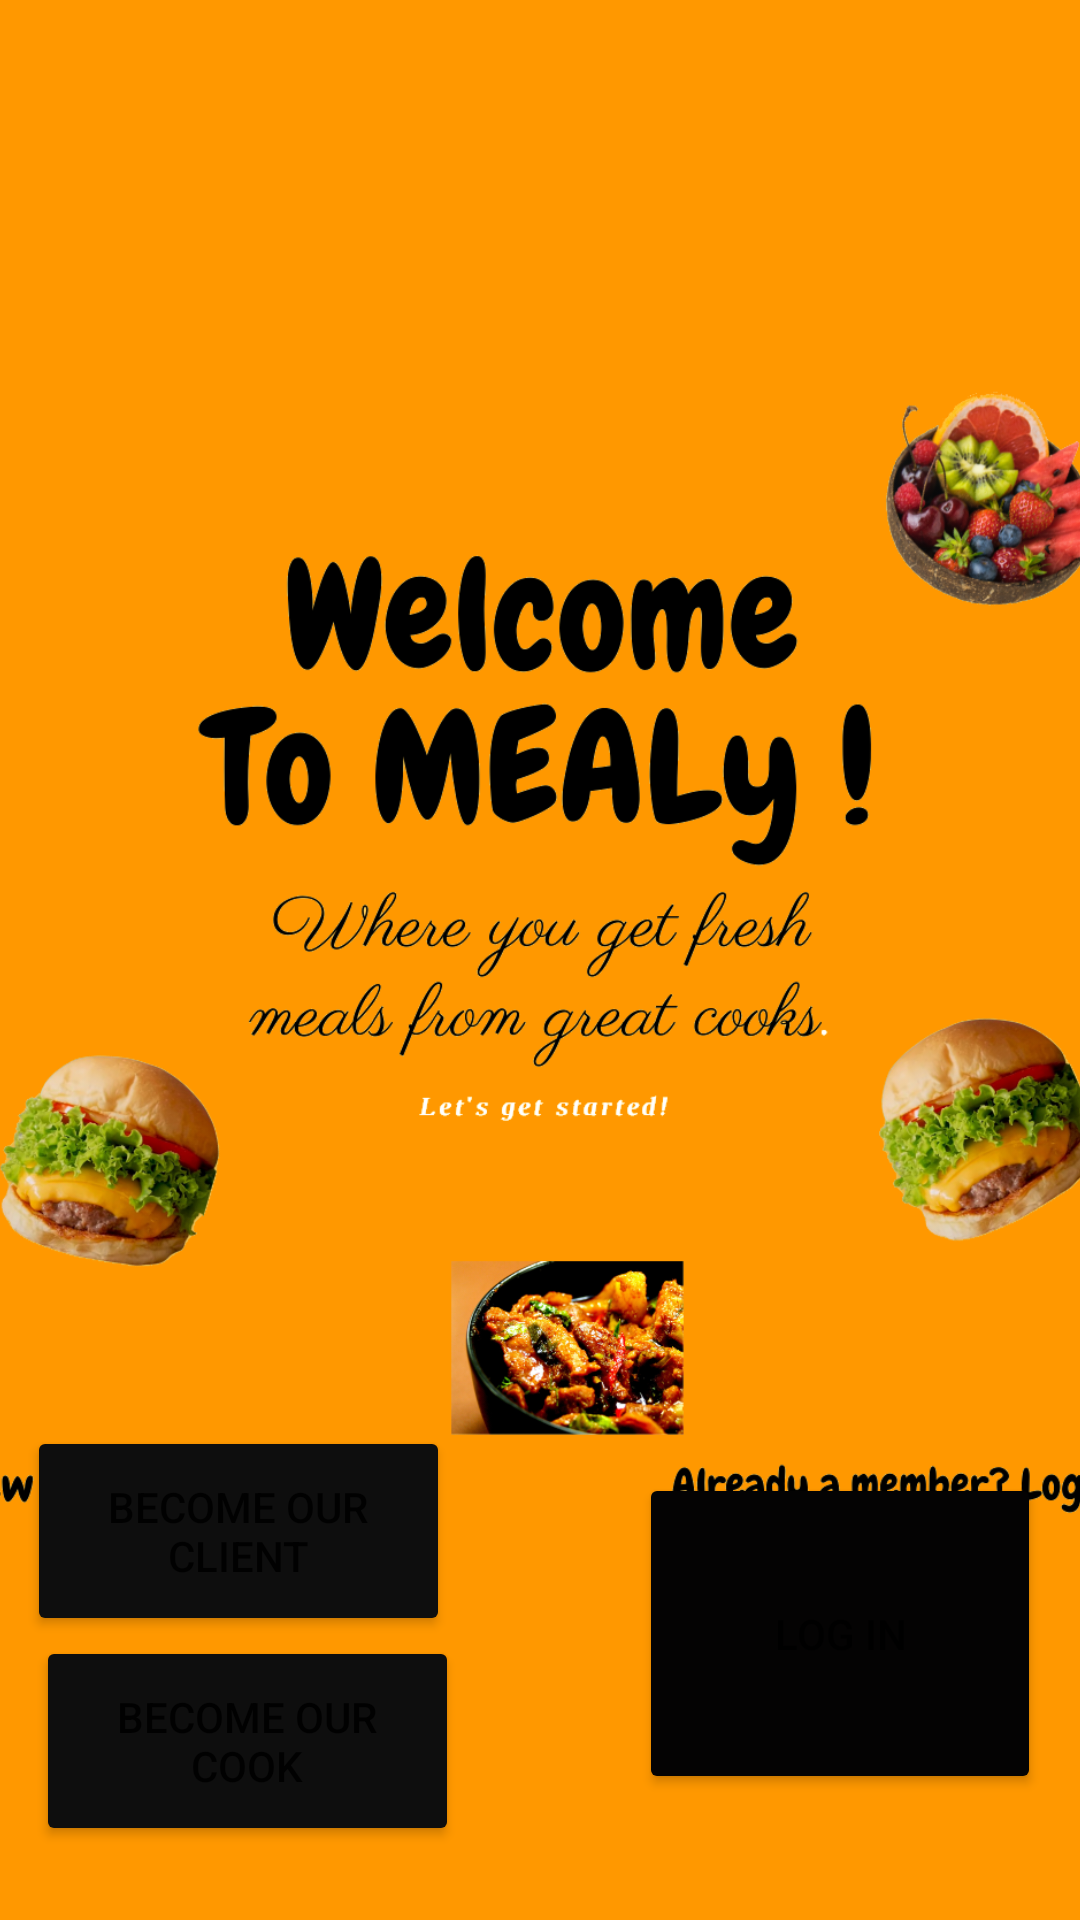

Produce the Android XML layout that renders to this screen, including the resource entries it uses.
<!-- AndroidManifest.xml: application theme Theme.MEALyApp -->
<!-- res/layout/fragment_start.xml -->
<?xml version="1.0" encoding="utf-8"?>
<FrameLayout xmlns:android="http://schemas.android.com/apk/res/android"
    xmlns:app="http://schemas.android.com/apk/res-auto"
    xmlns:tools="http://schemas.android.com/tools"
    android:layout_width="match_parent"
    android:layout_height="match_parent"
    android:layout_gravity="center"
    android:background="#FFC107"
    android:backgroundTint="#FF9800"
    tools:context=".StartFragment">

    <androidx.constraintlayout.widget.ConstraintLayout
        android:layout_width="match_parent"
        android:layout_height="match_parent">


        <ImageView
            android:id="@+id/imageView"
            android:layout_width="414dp"
            android:layout_height="738dp"
            android:src="@drawable/designimg"
            app:layout_constraintBottom_toBottomOf="parent"
            app:layout_constraintEnd_toEndOf="parent"
            app:layout_constraintStart_toStartOf="parent"
            app:layout_constraintTop_toTopOf="parent" />

        <Button
            android:id="@+id/btnRegCook"
            android:layout_width="141dp"
            android:layout_height="70dp"
            android:layout_gravity="bottom"
            android:backgroundTint="#0E0E0E"
            android:onClick="reg2OnClickListener"
            android:text="Become our Cook"
            app:layout_constraintBottom_toBottomOf="parent"
            app:layout_constraintEnd_toEndOf="parent"
            app:layout_constraintHorizontal_bias="0.055"
            app:layout_constraintStart_toStartOf="parent"
            app:layout_constraintTop_toTopOf="parent"
            app:layout_constraintVertical_bias="0.957" />

        <Button
            android:id="@+id/btnRegClient"
            android:layout_width="141dp"
            android:layout_height="70dp"
            android:backgroundTint="#0E0E0E"

            android:text="Become our Client"
            app:layout_constraintBottom_toTopOf="@+id/btnRegCook"
            app:layout_constraintEnd_toStartOf="@+id/btnLog"
            app:layout_constraintHorizontal_bias="0.125"
            app:layout_constraintStart_toStartOf="parent"
            app:layout_constraintTop_toTopOf="parent"
            app:layout_constraintVertical_bias="1.0" />

        <Button
            android:id="@+id/btnLog"
            android:layout_width="134dp"
            android:layout_height="107dp"
            android:backgroundTint="#040303"
            android:onClick="loginOnClickListener"
            android:text="log in"
            app:layout_constraintBottom_toBottomOf="parent"
            app:layout_constraintEnd_toEndOf="parent"
            app:layout_constraintHorizontal_bias="0.942"
            app:layout_constraintStart_toStartOf="parent"
            app:layout_constraintTop_toTopOf="parent"
            app:layout_constraintVertical_bias="0.921" />
    </androidx.constraintlayout.widget.ConstraintLayout>

</FrameLayout>
<!-- resources referenced by this layout -->
<resources>
  <!-- drawable designimg: png bitmap (drawable-v24, 411398 bytes) -->
  <style name="Theme.MEALyApp" parent="Theme.MaterialComponents.DayNight.NoActionBar">
          
          <item name="colorPrimary">@color/purple_500</item>
          <item name="colorPrimaryVariant">@color/purple_700</item>
          <item name="colorOnPrimary">@color/white</item>
          
          <item name="colorSecondary">@color/teal_200</item>
          <item name="colorSecondaryVariant">@color/teal_700</item>
          <item name="colorOnSecondary">@color/black</item>
          
          <item name="android:statusBarColor">@color/black</item>
          
      </style>
  <!-- not gathered from this repository: default colours our renderer supplied (Android Studio template values) -->
  <color name="purple_500">#FF6200EE</color>
  <color name="purple_700">#FF3700B3</color>
  <color name="teal_200">#FF03DAC5</color>
  <color name="teal_700">#FF018786</color>
  <color name="black">#FF000000</color>
  <color name="white">#FFFFFFFF</color>
</resources>
